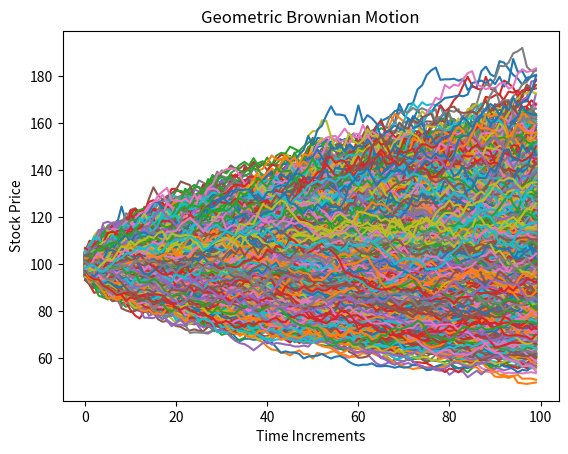

Recreate this plot in Python.
import numpy as np
import matplotlib.pyplot as plt
from scipy.stats import norm


def geo_paths(S, T, r, q, sigma, steps, N):
    """
    Inputs
    #S = Current stock Price
    #K = Strike Price
    #T = Time to maturity 1 year = 1, 1 months = 1/12
    #r = risk free interest rate
    #q = dividend yield
    # sigma = volatility 
    
    Output
    # [steps,N] Matrix of asset paths 
    """
    dt = T/steps
    #S_{T} = ln(S_{0})+\int_{0}^T(\mu-\frac{\sigma^2}{2})dt+\int_{0}^T \sigma dW(t)
    ST = np.log(S) +  np.cumsum(((r - q - sigma**2/2)*dt +\
                              sigma*np.sqrt(dt) * \
                              np.random.normal(size=(steps,N))),axis=0)
    
    return np.exp(ST)

def black_scholes_call(S,K,T,r,q,sigma):
    """
    Inputs
    #S = Current stock Price
    #K = Strike Price
    #T = Time to maturity 1 year = 1, 1 months = 1/12
    #r = risk free interest rate
    #q = dividend yield
    # sigma = volatility 
    
    Output
    # call_price = value of the option 
    """
    d1 = (np.log(S/K) + (r - q + sigma**2/2)*T) / (sigma*np.sqrt(T))
    d2 = d1 - sigma* np.sqrt(T)
    
    call = S * np.exp(-q*T)* norm.cdf(d1) - K * np.exp(-r*T)*norm.cdf(d2)
    return call

S = 100 #stock price S_{0}
K = 110 # strike
T = 1/2 # time to maturity
r = 0.05 # risk free risk in annual %
q = 0.02 # annual dividend rate
sigma = 0.25 # annual volatility in %
steps = 100 # time steps
N = 10000 # number of trials

paths= geo_paths(S,T,r, q,sigma,steps,N)

#print(paths);

plt.plot(paths);
plt.xlabel("Time Increments")
plt.ylabel("Stock Price")
plt.title("Geometric Brownian Motion")

plt.show()

#-------
payoffs = np.maximum(paths[-1]-K, 0)
option_price = np.mean(payoffs)*np.exp(-r*T) #discounting back to present value

bs_price = black_scholes_call(S,K,T,r,q,sigma)

print(f"Black Scholes Price is {bs_price}")
print(f"Simulated price is {option_price}")